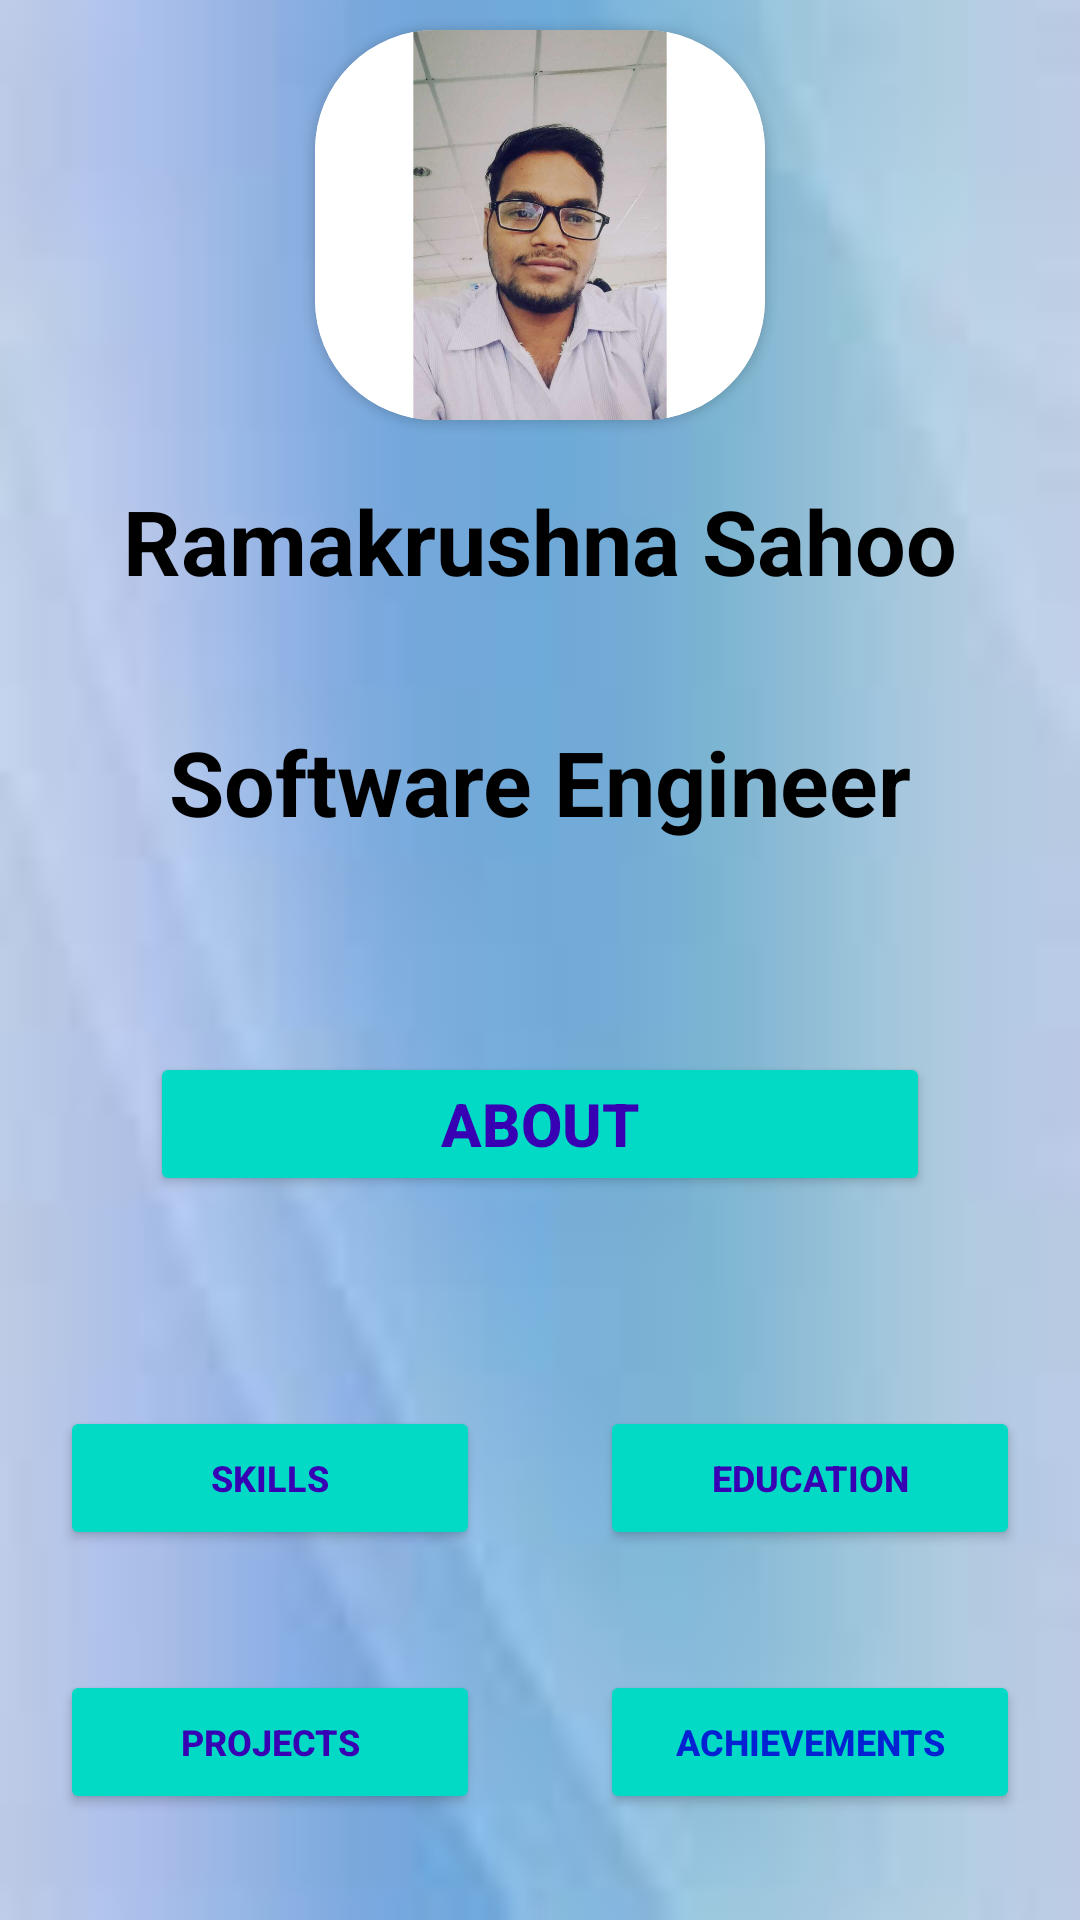

Write the Android layout XML for this screen, with the resource values it uses.
<!-- AndroidManifest.xml: application theme Theme.Myportfolio -->
<!-- res/layout/activity_main.xml -->
<?xml version="1.0" encoding="utf-8"?>
<LinearLayout xmlns:android="http://schemas.android.com/apk/res/android"
    xmlns:app="http://schemas.android.com/apk/res-auto"
    xmlns:tools="http://schemas.android.com/tools"
    android:layout_width="match_parent"
    android:layout_height="match_parent"
    android:orientation="vertical"
    android:background="@drawable/profbac"
    tools:context=".MainActivity">


    <androidx.cardview.widget.CardView
        android:layout_width="150dp"
        android:layout_height="130dp"
        android:elevation="12dp"
        app:cardCornerRadius="40dp"
        android:layout_gravity="center_horizontal"
        android:layout_marginTop="10dp">

        <ImageView
            android:layout_width="match_parent"
            android:layout_height="130dp"
            android:scaleType="centerCrop"
            android:src="@mipmap/prof" />
    </androidx.cardview.widget.CardView>

        <TextView
            style=""
            android:id="@+id/name"
            android:layout_width="match_parent"
            android:layout_height="wrap_content"
            android:text="@string/Name"
            android:textSize="30dp"
            android:textStyle="bold"
            android:gravity="center"
            android:layout_margin="10dp"
            android:textColor="@color/black"
            android:padding="10dp"/>

        <TextView
            android:id="@+id/Degn"
            android:layout_width="match_parent"
            android:layout_height="wrap_content"
            android:text="@string/Designation"
            android:layout_margin="10dp"
            android:textSize="30dp"
            android:textStyle="bold"
            android:gravity="center"
            android:textColor="@color/black"
            android:padding="10dp"/>

    <LinearLayout
        android:layout_width="match_parent"
        android:layout_height="wrap_content"
        android:orientation="horizontal">

        <Button
            android:id="@+id/about"
            android:layout_width="20dp"
            android:layout_height="wrap_content"
            android:text="About"
            android:layout_weight="1"
            android:layout_margin="50dp"
            android:gravity="center"
            android:textColor="@color/purple_700"
            android:backgroundTint="@color/teal_200"
            android:textSize="20dp"
            android:textStyle="bold"/>

    </LinearLayout>
    <LinearLayout
        android:layout_width="match_parent"
        android:layout_height="wrap_content"
        android:orientation="horizontal">

        <Button
            android:id="@+id/skills"
            android:layout_width="150dp"
            android:layout_height="wrap_content"
            android:text="Skills"
            android:layout_weight="1"
            android:layout_margin="20dp"
            android:textColor="@color/purple_700"
            android:backgroundTint="@color/teal_200"
            android:textSize="12dp"
            android:textStyle="bold"/>
        <Button
            android:id="@+id/edu"
            android:layout_width="150dp"
            android:layout_height="wrap_content"
            android:text="Education"
            android:layout_weight="1"
            android:layout_margin="20dp"
            android:textColor="@color/purple_700"
            android:backgroundTint="@color/teal_200"
            android:textSize="12dp"
            android:textStyle="bold"/>

    </LinearLayout>

    <LinearLayout
        android:layout_width="match_parent"
        android:layout_height="wrap_content"
        android:orientation="horizontal">

        <Button
            android:id="@+id/proj"
            android:layout_width="150dp"
            android:layout_height="wrap_content"
            android:text="Projects"
            android:layout_weight="1"
            android:layout_margin="20dp"
            android:textColor="@color/purple_700"
            android:backgroundTint="@color/teal_200"
            android:textSize="12dp"
            android:textStyle="bold"/>
        <Button
            android:id="@+id/achieve"
            android:layout_width="150dp"
            android:layout_height="wrap_content"
            android:text="Achievements"
            android:layout_weight="1"
            android:layout_margin="20dp"
            android:textColor="#0323D3"
            android:backgroundTint="@color/teal_200"
            android:textSize="12dp"
            android:textStyle="bold"/>

    </LinearLayout>
</LinearLayout>
<!-- resources referenced by this layout -->
<resources>
  <!-- drawable profbac: jpeg bitmap (drawable, 1707 bytes) -->
  <!-- mipmap prof: jpg bitmap (mipmap-xhdpi, 47008 bytes) -->
  <string name="Designation">Software Engineer</string>
  <string name="Name">Ramakrushna Sahoo</string>
  <style name="Theme.Myportfolio" parent="Theme.MaterialComponents.DayNight.DarkActionBar">
          
          <item name="colorPrimary">@color/purple_500</item>
          <item name="colorPrimaryVariant">@color/purple_700</item>
          <item name="colorOnPrimary">@color/white</item>
          
          <item name="colorSecondary">@color/teal_200</item>
          <item name="colorSecondaryVariant">@color/teal_700</item>
          <item name="colorOnSecondary">@color/black</item>
          
          <item name="android:statusBarColor">?attr/colorPrimaryVariant</item>
          
      </style>
  <!-- not gathered from this repository: default colours our renderer supplied (Android Studio template values) -->
  <color name="purple_500">#FF6200EE</color>
  <color name="purple_700">#FF3700B3</color>
  <color name="teal_200">#FF03DAC5</color>
  <color name="teal_700">#FF018786</color>
  <color name="black">#FF000000</color>
  <color name="white">#FFFFFFFF</color>
</resources>
